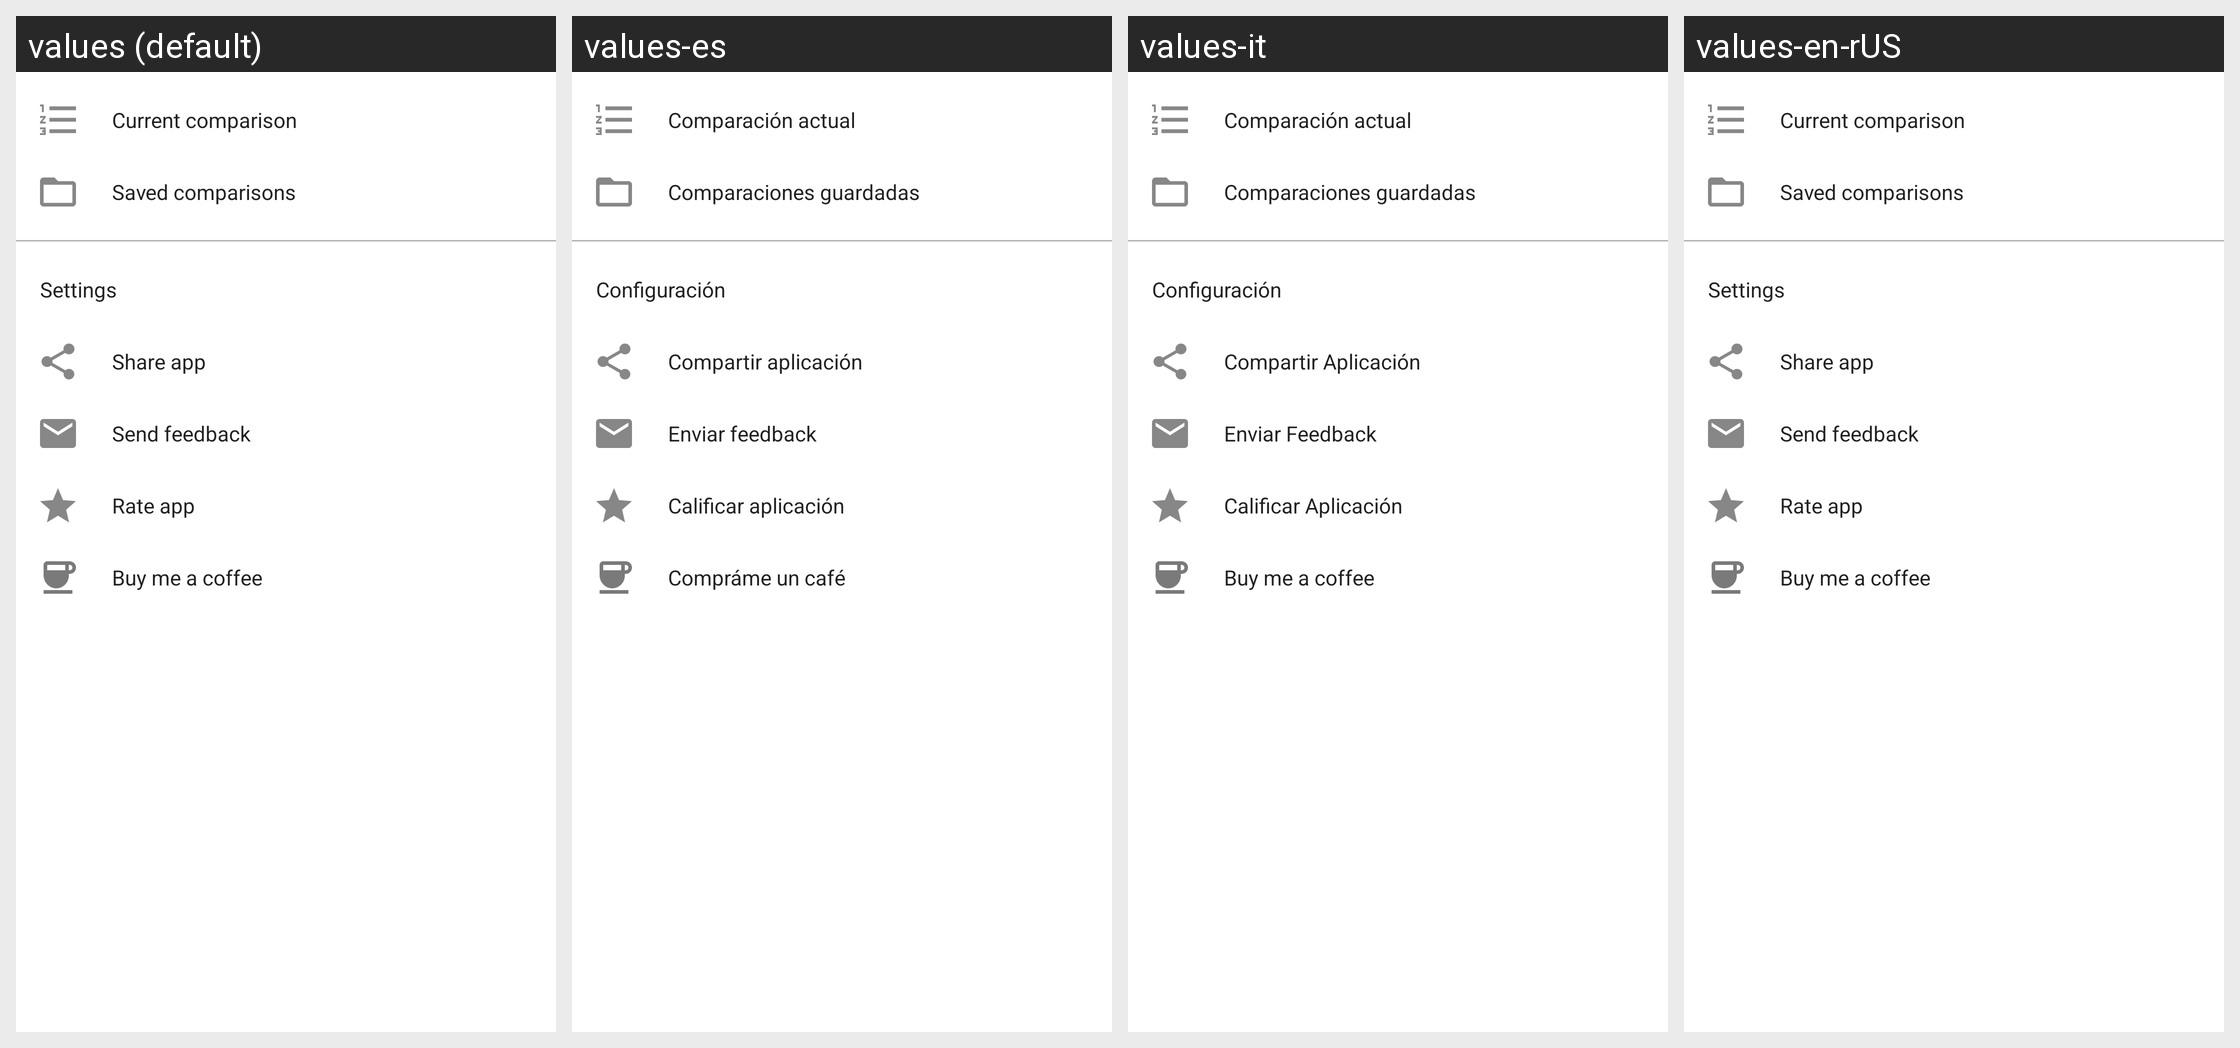

Locale-by-locale string values for the Android screen shown in this grid:
Android screen res/layout/fragment_menu.xml rendered under 4 locales, left to right: values (default), values-es, values-it, values-en-rUS. Device: Nexus 5 (rendered at 1080×1920; each locale shown at half size, 540×960, under a caption strip naming it); theme AppTheme.
Other locales in the repository, not shown: values-ar, values-de, values-de-rCH, values-en, values-es-rES, values-fr, values-fr-rCA, values-pt, values-pt-rPT, values-ro.
Strings drawn on this screen, with the default value and each locale's value (text and hints the layout hard-codes, and strings that could not be matched under every locale, appear in the picture but are not listed):

current_comparison
  values: Current comparison
  values-es: Comparación actual
  values-it: Comparación actual
  values-en-rUS: Current comparison  [from values-en]

saved_comparisons
  values: Saved comparisons
  values-es: Comparaciones guardadas
  values-it: Comparaciones guardadas
  values-en-rUS: Saved comparisons  [from values-en]

settings
  values: Settings
  values-es: Configuración
  values-it: Configuración
  values-en-rUS: Settings  [from values-en]

share_app
  values: Share app
  values-es: Compartir aplicación
  values-it: Compartir Aplicación
  values-en-rUS: Share app  [from values-en]

send_feedback
  values: Send feedback
  values-es: Enviar feedback
  values-it: Enviar Feedback
  values-en-rUS: Send feedback  [from values-en]

rate_app
  values: Rate app
  values-es: Calificar aplicación
  values-it: Calificar Aplicación
  values-en-rUS: Rate app  [from values-en]

buy_me_a_coffee
  values: Buy me a coffee
  values-es: Compráme un café
  values-it: Buy me a coffee  [not translated; the default value is used]
  values-en-rUS: Buy me a coffee  [from values-en]
